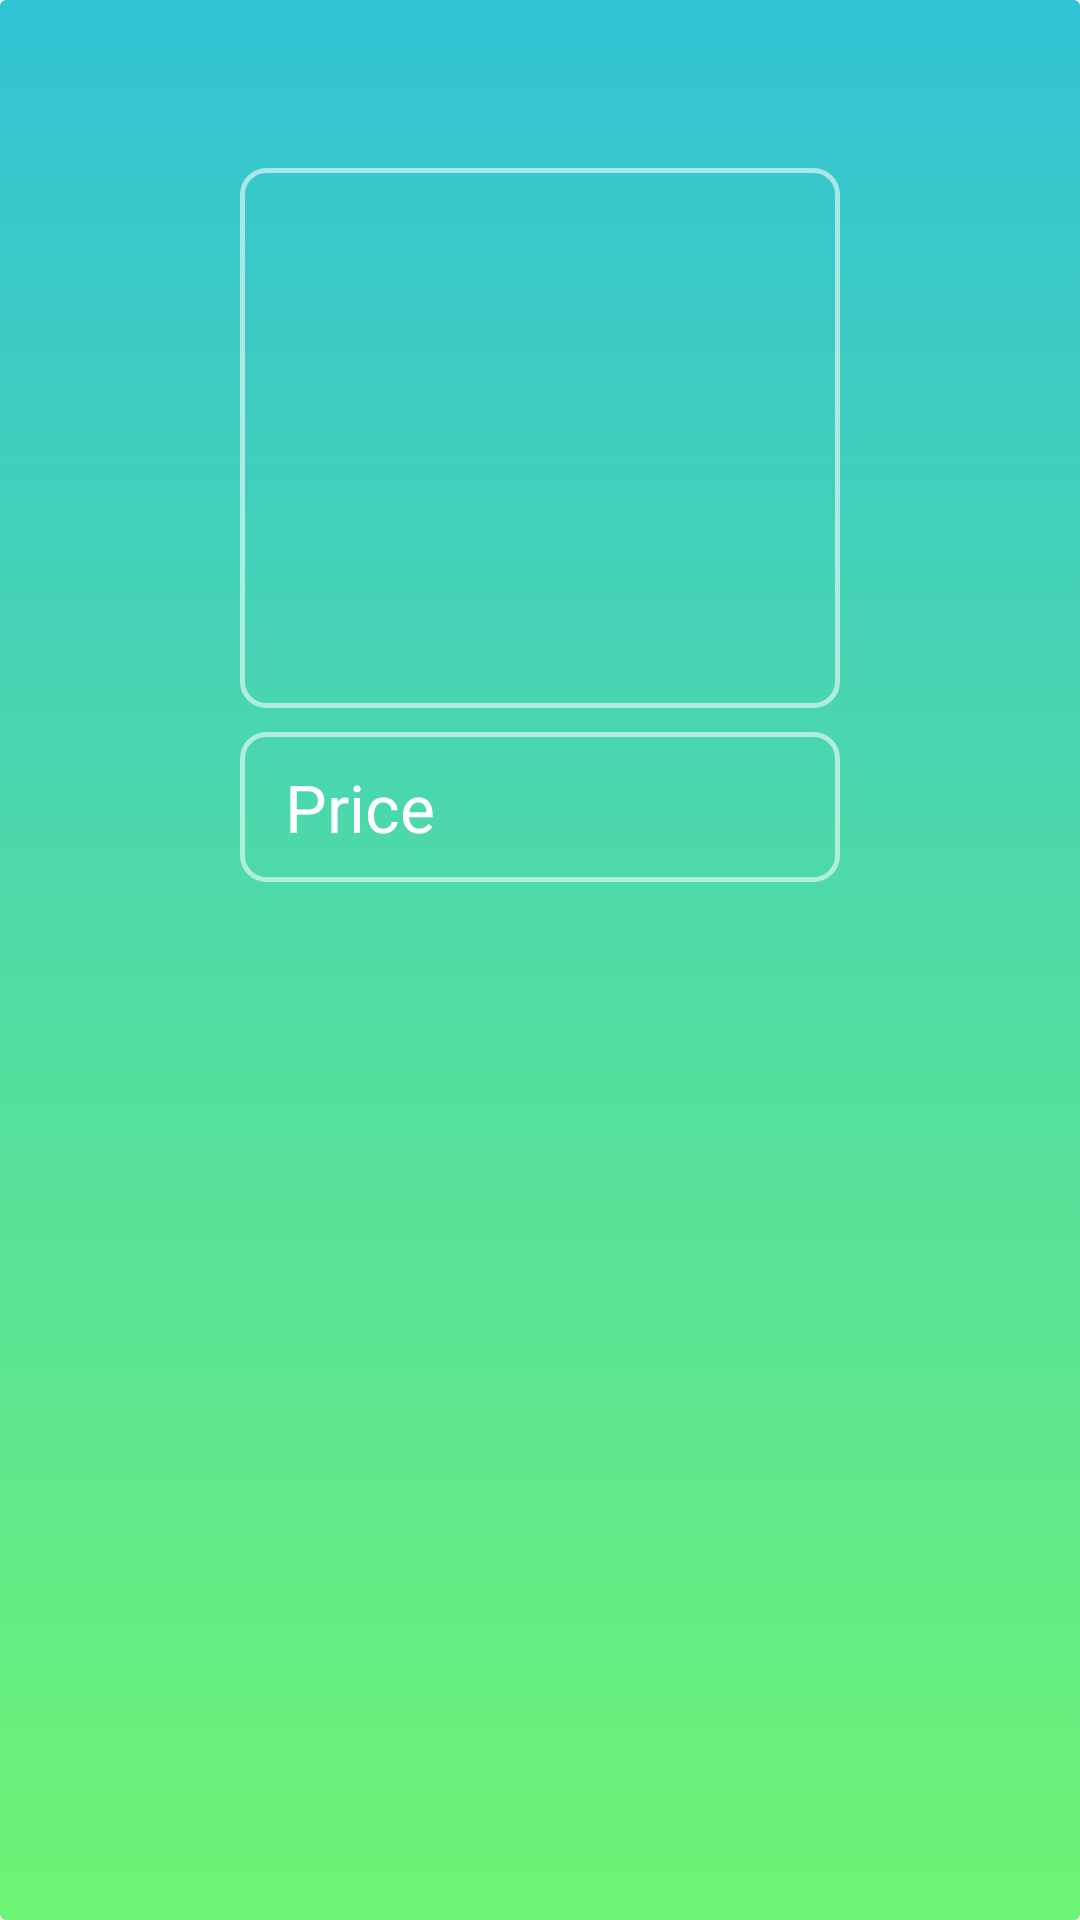

Here is an Android app screen rendered from its layout file. Give the layout XML and the strings, colors and styles it references.
<!-- AndroidManifest.xml: application theme Theme.AppCompat.Light.NoActionBar -->
<!-- res/layout/adapter_rents.xml -->
<?xml version="1.0" encoding="utf-8"?>
<androidx.constraintlayout.widget.ConstraintLayout xmlns:android="http://schemas.android.com/apk/res/android"
    android:layout_width="match_parent"
    android:layout_height="match_parent">

    <LinearLayout
        android:layout_width="match_parent"
        android:layout_height="match_parent"
        android:background="@drawable/activity_fon_color"
        android:orientation="vertical"
        android:descendantFocusability="blocksDescendants"
        android:gravity="center_horizontal">

        <RelativeLayout
            android:layout_width="match_parent"
            android:layout_height="350dp"
            android:orientation="vertical"
            android:paddingStart="80dp"
            android:paddingEnd="80dp"
            android:gravity="center">

            <ImageView
                android:id="@+id/rent_image_id"
                android:layout_width="250dp"
                android:layout_height="180dp"
                android:background="@drawable/rounded_corners"
                android:src="@drawable/home_2" />
            <TextView
                android:layout_below="@id/rent_image_id"
                android:id="@+id/rent_price_ID"
                android:layout_width="match_parent"
                android:layout_height="50dp"
                android:background="@drawable/rounded_corners"
                android:text="Price "
                android:layout_marginTop="8dp"
                android:gravity="center_vertical"
                android:textSize="22sp"
                android:paddingStart="15dp"
                android:paddingEnd="15dp"
                android:textColor="#ffffff"
                />
        </RelativeLayout>
    </LinearLayout>
</androidx.constraintlayout.widget.ConstraintLayout>
<!-- resources referenced by this layout -->
<resources>
  <!-- drawable activity_fon_color (drawable-v24) -->
  <?xml version="1.0" encoding="utf-8"?>
  <selector xmlns:android="http://schemas.android.com/apk/res/android">
      <item>
          <shape android:shape="rectangle">
              <gradient android:angle="90"
                  android:endColor="#32C3D5"
                  android:startColor="#6EF474" />
              <corners android:radius="2dp" />
          </shape>FF5A5F
  
      </item>
  </selector>
  <!-- drawable rounded_corners (drawable) -->
  <?xml version="1.0" encoding="utf-8"?>
  <selector xmlns:android="http://schemas.android.com/apk/res/android">
      <item>
          <shape android:shape="rectangle">
              <stroke android:width="1.5dp" android:color="#90ffffff" />
              <corners android:radius="8dp" />
          </shape>
  
      </item>
  </selector>
</resources>
